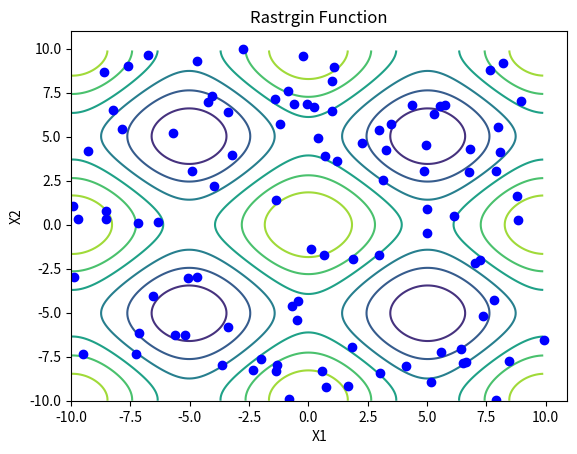

This figure's Python source: (Note: this script raises an exception after producing the figure.)
import matplotlib.pyplot as plt
import numpy as np
from random import sample
def func(x1, x2):
    return -20 - 0.01*x1**2 - 0.01*x2**2 \
           + 10*(np.cos(0.2*np.pi*x1)+np.cos(0.2*np.pi*x2))


def originFunc(x1, x2):
    return 20 + 0.01*x1**2 + 0.01*x2**2 \
           - 10*(np.cos(0.2*np.pi*x1)+np.cos(0.2*np.pi*x2))


def plotContour(ax, xlim, ylim):
    delta = 0.1
    x = np.arange(xlim[0], xlim[1], delta)
    y = np.arange(ylim[0], ylim[1], delta)
    X1, X2 = np.meshgrid(x, y)
    Z = func(X1,X2)
    ax.set_title("Rastrgin Function")
    ax.set_xlabel("X1")
    ax.set_ylabel("X2")
    cs = ax.contour(X1, X2, Z)
    return cs


def mapping(binNum, n):
    decVal = 20.0 * binNum/(np.power(2, n-1)) -10
    return decVal

def int2bin(val):
    return



def init(ax, n):
    x0_dec = []
    x1_dec = []
    L = 32
    max = np.power(2, L/2-1)
    x0_bin = np.random.randint(0, max, size=n)
    x1_bin = np.random.randint(0, max, size=n)
    for i in range(n):
        x0_dec.append(mapping(x0_bin[i], L/2))
        x1_dec.append(mapping(x1_bin[i], L/2))

    ax.plot(x0_dec, x1_dec, 'ob')
    return x0_bin, x1_bin, x0_dec, x1_dec

def selection(x0_bin, x1_bin, x0_dec, x1_dec, k):
    f = []
    for i in range(len(x0_dec)):
        f.append(func(x0_dec[i], x1_dec[i]))
    base = min(f)
    f = [x-base for x in f]
    cumSum = np.cumsum(f)
    new_x0_dec = []
    new_x1_dec = []
    new_x0_bin = []
    new_x1_bin = []
    f_index = [0] * k


    alpha = np.random.rand(k)*sum(f)
    for i in range(k):
        for j in range(len(x0_dec)):
            if alpha[i]> cumSum[j]:
                f_index[i] += 1
            else:

                break

    for index in f_index:
        new_x0_dec.append(x0_dec[f_index[index]])
        new_x1_dec.append(x1_dec[f_index[index]])
        new_x0_bin.append(x0_bin[f_index[index]])
        new_x1_bin.append(x1_bin[f_index[index]])
    return new_x0_bin, new_x1_bin, new_x0_dec, new_x1_dec


def crossover(x0_bin, x1_bin, x0_dec, x1_dec, n):

    pc = 0.65
    pm = 0.0075

    # choosing crossing site;
    N = 2* int(pc *  n/2)   #  number of parents who are ready to do crossover.
    L = 32
    parent_index =  sample(xrange(len(x0_dec)), N)
    i=0
    while i<len(parent_index):
        parent1 = "{0:b}".format( x0_bin[parent_index[i]]*np.power(2, L/2) + x1_bin[parent_index[i]]).zfill(L)
        parent2 = "{0:b}".format( x0_bin[parent_index[i+1]]*np.power(2, L/2)+ x1_bin[parent_index[i+1]]).zfill(L)
        site = np.random.randint(0,L-1)
        child1 = parent1[0:site] + parent2[site:L]
        child2 = parent2[0:site] + parent1[site:L]


        x0_bin[parent_index[i]]  =  int(child1[0:L/2], 2)
        x0_bin[parent_index[i+1]]=  int(child2[L/2:L], 2)
        x1_bin[parent_index[i]]  =  int(child1[L/2:L], 2)
        x1_bin[parent_index[i+1]]=  int(child2[0:L/2], 2)
        i+=2


    ## Mutation
    for i in range(len(x0_bin)):
        s = "{0:b}".format(x0_bin[i]).zfill(L/2)
        new_s = ""
        for j in range(len(s)):
            val = np.random.rand()
            if val < pm:
                new_s += str(1- int(s[j]))
            else:
                new_s += s[j]
        x0_bin[i] = int(new_s, 2)

        s1 = "{0:b}".format(x1_bin[i]).zfill(L/2)
        new_s1 = ""
        for j in range(len(s1)):
            val = np.random.rand()
            if val < pm:
                new_s1 += str(1- int(s1[j]))
            else:
                new_s1 += s1[j]

        x1_bin[i] = int(new_s1, 2)


        break
    #update x0_dec and x1_dec:
    for i in range(len(x0_bin)):
        x0_dec[i]  = mapping(x0_bin[i], L/2)
        x1_dec[i]  = mapping(x1_bin[i], L/2)


    return x0_bin, x1_bin, x0_dec, x1_dec


def ga(ax):
    n = 100   #  number of initial points.
    L = 32

    x0_bin, x1_bin, x0_dec, x1_dec = init(ax, n)

    for iter in range(50):
        x0_bin, x1_bin, x0_dec, x1_dec = selection(x0_bin, x1_bin, x0_dec, x1_dec, k=len(x0_dec))
        x0_bin, x1_bin, x0_dec, x1_dec = crossover(x0_bin, x1_bin, x0_dec, x1_dec, n)  # crossover and mutation

    plt.plot(x0_dec, x1_dec, '*r')






def main():
    f, (ax) = plt.subplots(1,1, sharex=False)
    plotContour(ax, [-10,10] , [-10,10])
    ga(ax)
    plt.show()

if  __name__ == "__main__":
    main()


